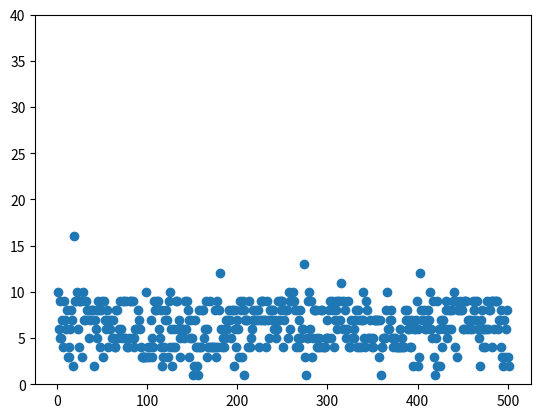

This chart was generated by the following Python code:
import numpy as np
import matplotlib.pyplot as plt

# generating two arrays from 10 to 1 and from 1 to 10
x = np.arange(1, 502)
y = np.array([10, 6, 5, 9, 5, 7, 4, 9, 7, 6, 8, 3, 4, 3, 6, 8, 7, 2, 16, 9, 9, 10, 6, 9, 4, 9, 9, 3, 10, 7, 7, 9, 8, 8, 8, 5, 7, 8, 8, 8, 2, 7, 6, 5, 8, 9, 8, 4, 8, 9, 3, 9, 7, 7, 6, 8, 4, 7, 6, 7, 5, 7, 5, 4, 4, 8, 8, 5, 6, 9, 6, 5, 9, 9, 5, 5, 9, 4, 4, 5, 9, 9, 5, 9, 5, 4, 6, 6, 6, 8, 7, 6, 4, 3, 3, 3, 3, 3, 10, 3, 4, 3, 4, 7, 5, 3, 4, 9, 8, 8, 9, 9, 6, 5, 8, 4, 2, 3, 4, 7, 8, 7, 3, 9, 10, 4, 6, 2, 4, 6, 4, 9, 9, 6, 7, 5, 3, 6, 6, 6, 5, 9, 6, 9, 8, 7, 3, 5, 7, 5, 1, 2, 7, 4, 2, 4, 1, 8, 4, 4, 8, 8, 5, 6, 9, 3, 6, 4, 4, 9, 4, 4, 4, 4, 8, 3, 4, 9, 4, 8, 12, 6, 4, 5, 4, 5, 7, 6, 6, 7, 8, 7, 5, 8, 8, 2, 8, 6, 4, 7, 6, 3, 9, 8, 3, 9, 8, 1, 7, 7, 7, 4, 9, 4, 5, 6, 8, 7, 7, 7, 8, 7, 8, 4, 7, 9, 9, 7, 9, 7, 7, 4, 9, 7, 5, 8, 8, 7, 8, 8, 6, 7, 5, 6, 9, 7, 9, 8, 9, 9, 4, 7, 8, 8, 8, 5, 10, 6, 9, 9, 9, 10, 9, 8, 4, 8, 5, 4, 7, 8, 5, 6, 6, 13, 3, 1, 5, 5, 9, 10, 6, 9, 3, 5, 8, 8, 8, 5, 4, 4, 5, 4, 8, 8, 4, 4, 4, 5, 5, 7, 5, 8, 9, 5, 9, 8, 4, 7, 8, 9, 6, 9, 9, 7, 11, 9, 6, 9, 6, 8, 5, 6, 9, 4, 4, 7, 5, 5, 5, 6, 7, 8, 4, 8, 4, 7, 4, 7, 10, 7, 5, 4, 9, 8, 5, 5, 7, 5, 4, 4, 5, 7, 7, 7, 7, 7, 3, 7, 1, 4, 4, 5, 5, 5, 8, 10, 6, 6, 7, 7, 8, 5, 4, 5, 5, 4, 4, 4, 4, 4, 6, 4, 5, 4, 4, 8, 7, 8, 6, 6, 7, 4, 4, 7, 2, 6, 6, 7, 9, 2, 6, 3, 12, 8, 7, 7, 8, 6, 6, 7, 7, 8, 7, 10, 6, 5, 9, 3, 1, 5, 2, 9, 2, 6, 2, 7, 4, 7, 6, 6, 9, 8, 5, 6, 8, 8, 6, 8, 9, 10, 4, 9, 9, 3, 8, 8, 9, 8, 8, 6, 9, 6, 9, 9, 6, 7, 7, 6, 7, 6, 9, 8, 8, 9, 7, 9, 6, 5, 2, 7, 8, 6, 4, 6, 4, 6, 9, 6, 8, 8, 9, 4, 9, 9, 6, 9, 9, 9, 6, 7, 7, 4, 8, 3, 2, 7, 3, 6, 8, 3, 2])

# plot our list in X,Y coordinates
plt.scatter(x, y)
plt.ylim(0, 40)  # Set the y-axis range: lower limit, upper limit
plt.show()
print(y.mean())
